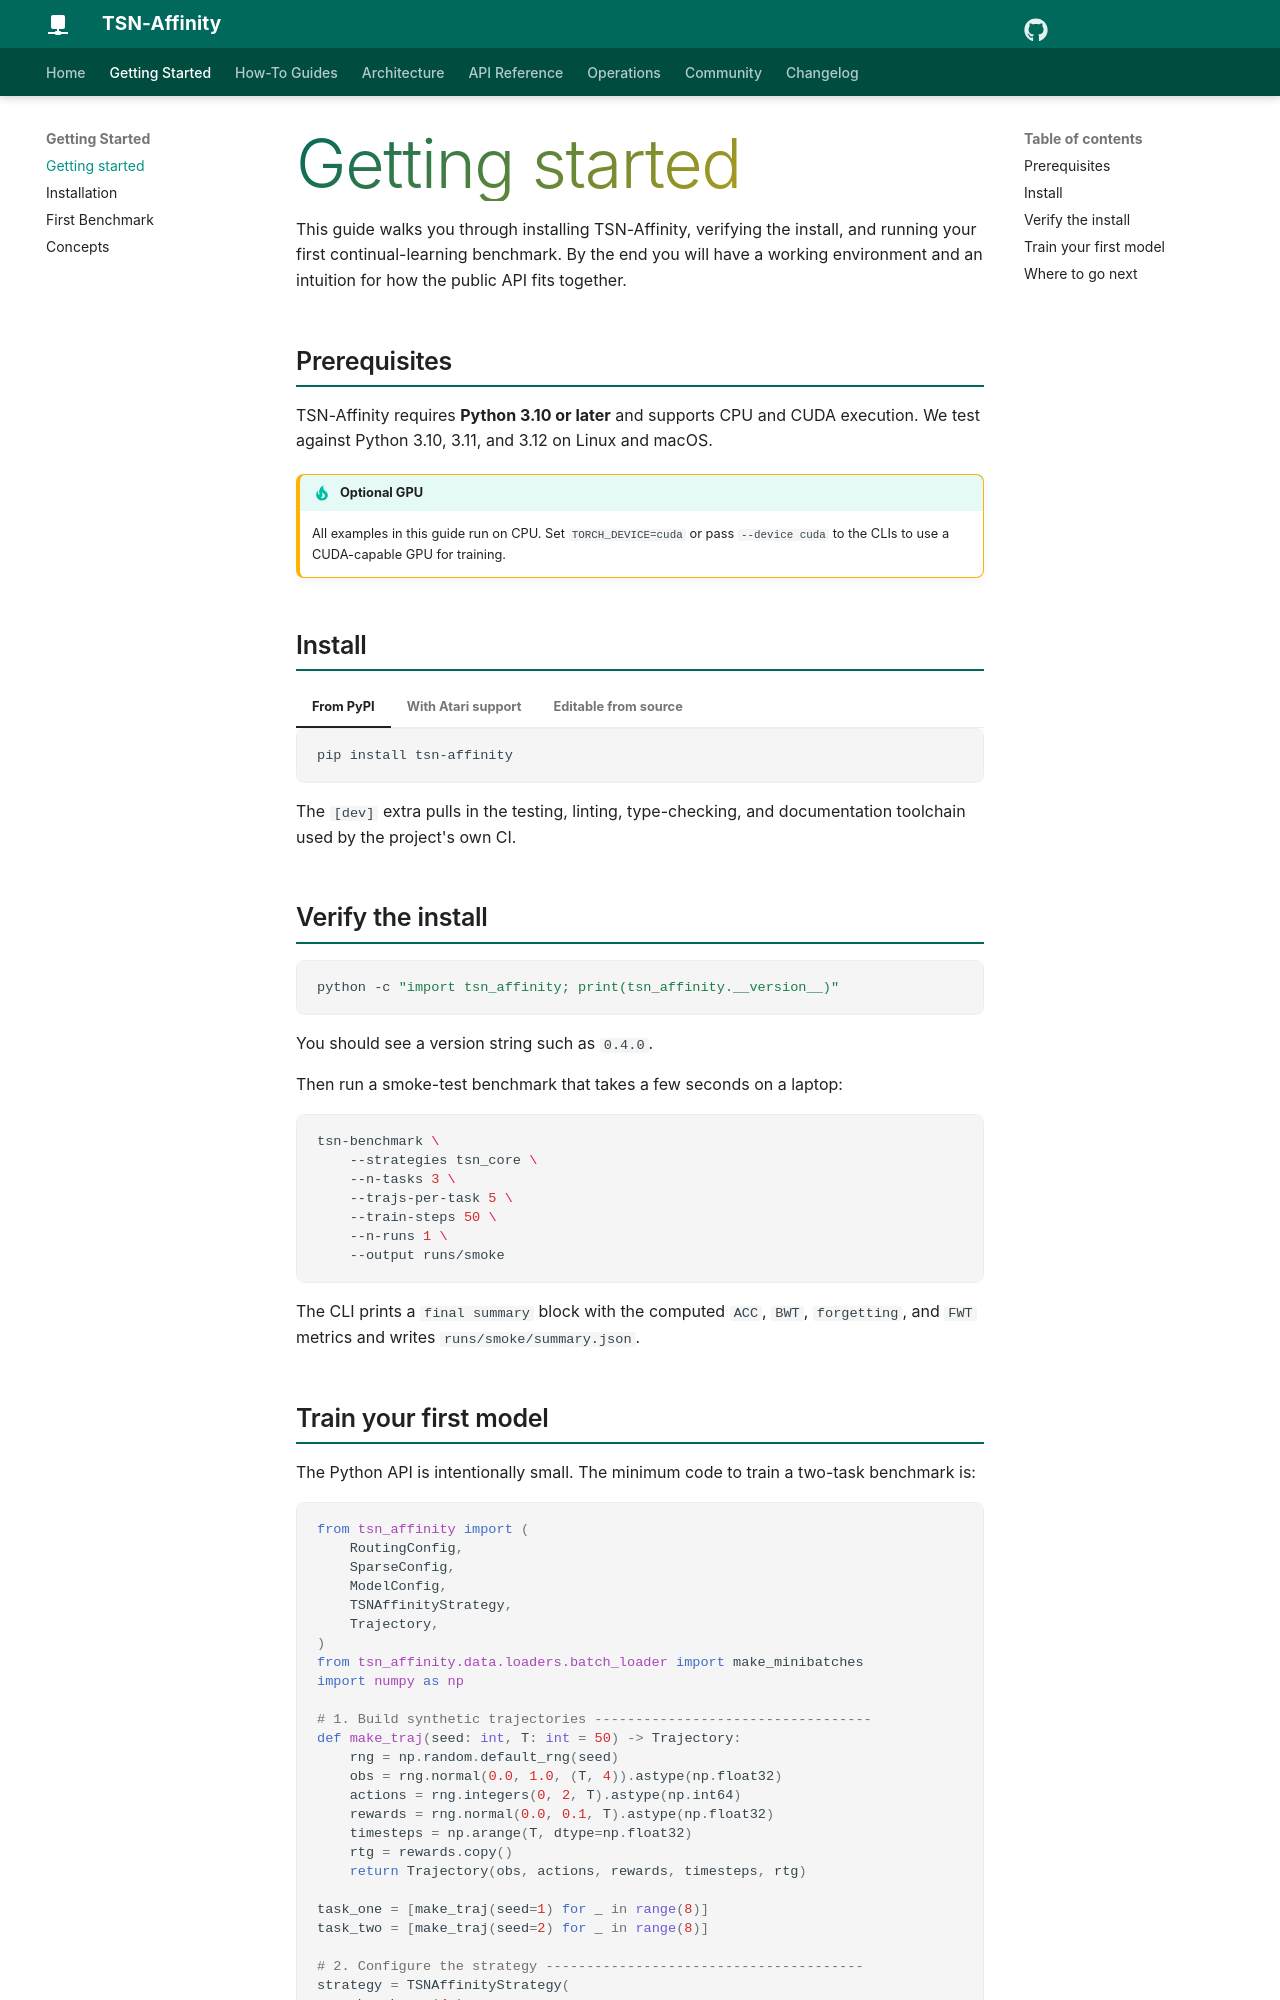

repository: sachncs/tsn-affinity · page: getting-started/index.html · generator: mkdocs

# Getting started

This guide walks you through installing TSN-Affinity, verifying the
install, and running your first continual-learning benchmark. By the
end you will have a working environment and an intuition for how the
public API fits together.

## Prerequisites

TSN-Affinity requires **Python 3.10 or later** and supports CPU and
CUDA execution. We test against Python 3.10, 3.11, and 3.12 on Linux
and macOS.

!!! tip "Optional GPU"
    All examples in this guide run on CPU. Set `TORCH_DEVICE=cuda`
    or pass `--device cuda` to the CLIs to use a CUDA-capable GPU
    for training.

## Install

=== "From PyPI"

    ```bash
    pip install tsn-affinity
    ```

=== "With Atari support"

    ```bash
    pip install "tsn-affinity[atari]"
    ```

=== "Editable from source"

    ```bash
    git clone https://github.com/sachncs/tsn-affinity.git
    cd tsn-affinity
    pip install -e ".[dev]"
    ```

The `[dev]` extra pulls in the testing, linting, type-checking, and
documentation toolchain used by the project's own CI.

## Verify the install

```bash
python -c "import tsn_affinity; print(tsn_affinity.__version__)"
```

You should see a version string such as `0.4.0`.

Then run a smoke-test benchmark that takes a few seconds on a laptop:

```bash
tsn-benchmark \
    --strategies tsn_core \
    --n-tasks 3 \
    --trajs-per-task 5 \
    --train-steps 50 \
    --n-runs 1 \
    --output runs/smoke
```

The CLI prints a `final summary` block with the computed `ACC`, `BWT`,
`forgetting`, and `FWT` metrics and writes `runs/smoke/summary.json`.
